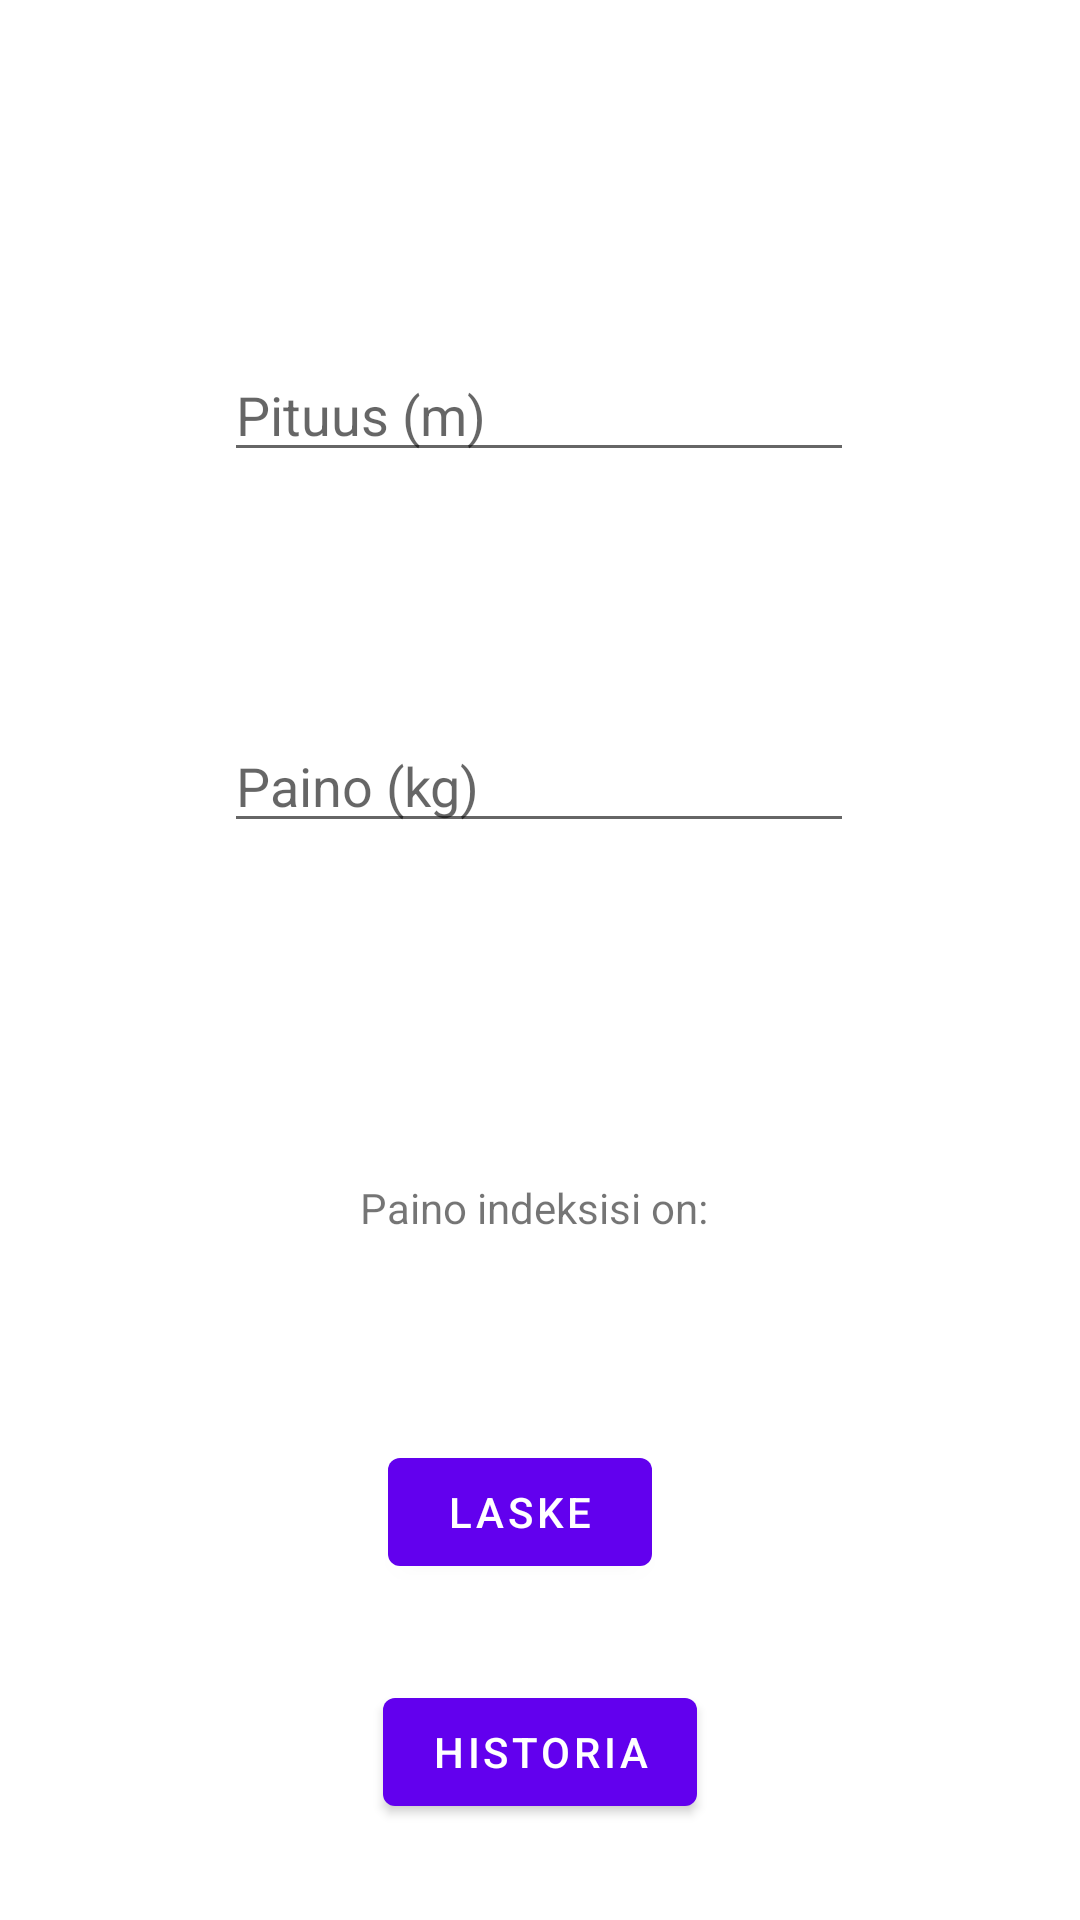

Produce the Android XML layout that renders to this screen, including the resource entries it uses.
<!-- AndroidManifest.xml: application theme Theme.BMI1 -->
<!-- res/layout/content_main.xml -->
<?xml version="1.0" encoding="utf-8"?>
<androidx.constraintlayout.widget.ConstraintLayout xmlns:android="http://schemas.android.com/apk/res/android"
    xmlns:app="http://schemas.android.com/apk/res-auto"
    xmlns:tools="http://schemas.android.com/tools"
    android:layout_width="match_parent"
    android:layout_height="match_parent"
    app:layout_behavior="@string/appbar_scrolling_view_behavior">

    

    <Button
        android:id="@+id/Button"
        android:layout_width="wrap_content"
        android:layout_height="wrap_content"
        android:layout_marginBottom="112dp"
        android:text="Laske"
        app:layout_constraintBottom_toBottomOf="parent"
        app:layout_constraintEnd_toEndOf="parent"
        app:layout_constraintHorizontal_bias="0.476"
        app:layout_constraintStart_toStartOf="parent" />

    <EditText
        android:id="@+id/pituus"
        android:layout_width="wrap_content"
        android:layout_height="wrap_content"
        android:ems="10"
        android:inputType="textPersonName"
        android:hint="Pituus (m)"
        app:layout_constraintBottom_toTopOf="@+id/paino"
        app:layout_constraintEnd_toEndOf="parent"
        app:layout_constraintHorizontal_bias="0.497"
        app:layout_constraintStart_toStartOf="parent"
        app:layout_constraintTop_toTopOf="parent"
        app:layout_constraintVertical_bias="0.585" />

    <EditText
        android:id="@+id/paino"
        android:layout_width="wrap_content"
        android:layout_height="wrap_content"
        android:layout_marginBottom="112dp"
        android:ems="10"
        android:inputType="textPersonName"
        android:hint="Paino (kg)"
        app:layout_constraintBottom_toTopOf="@+id/tulos"
        app:layout_constraintEnd_toEndOf="parent"
        app:layout_constraintHorizontal_bias="0.497"
        app:layout_constraintStart_toStartOf="parent" />

    <TextView
        android:id="@+id/tulos"
        android:layout_width="wrap_content"
        android:layout_height="wrap_content"
        android:layout_marginBottom="68dp"
        android:text="Paino indeksisi on: "
        app:layout_constraintBottom_toTopOf="@+id/Button"
        app:layout_constraintEnd_toEndOf="parent"
        app:layout_constraintHorizontal_bias="0.498"
        app:layout_constraintStart_toStartOf="parent" />

    <Button
        android:id="@+id/button2"
        android:layout_width="wrap_content"
        android:layout_height="wrap_content"
        android:text="Historia"
        app:layout_constraintBottom_toBottomOf="parent"
        app:layout_constraintEnd_toEndOf="parent"
        app:layout_constraintStart_toStartOf="parent"
        app:layout_constraintTop_toBottomOf="@+id/Button" />

</androidx.constraintlayout.widget.ConstraintLayout>
<!-- resources referenced by this layout -->
<resources>
  <style name="Theme.BMI1" parent="Theme.MaterialComponents.DayNight.DarkActionBar">
          
          <item name="colorPrimary">@color/purple_500</item>
          <item name="colorPrimaryVariant">@color/purple_700</item>
          <item name="colorOnPrimary">@color/white</item>
          
          <item name="colorSecondary">@color/teal_200</item>
          <item name="colorSecondaryVariant">@color/teal_700</item>
          <item name="colorOnSecondary">@color/black</item>
          
          <item name="android:statusBarColor" tools:targetApi="l">?attr/colorPrimaryVariant</item>
          
      </style>
  <!-- not gathered from this repository: default colours our renderer supplied (Android Studio template values) -->
  <color name="purple_500">#FF6200EE</color>
  <color name="purple_700">#FF3700B3</color>
  <color name="teal_200">#FF03DAC5</color>
  <color name="teal_700">#FF018786</color>
  <color name="black">#FF000000</color>
  <color name="white">#FFFFFFFF</color>
</resources>
